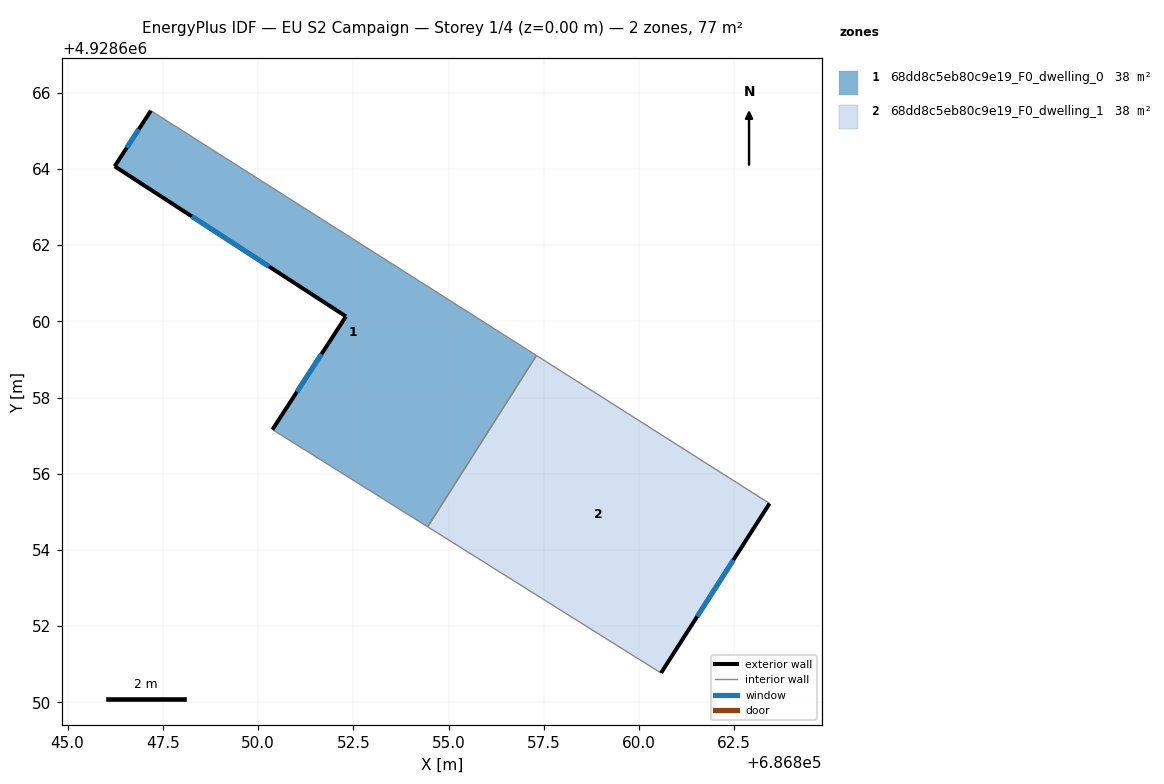
=== STOREY PLAN SPEC (per zone: floor XY polygon, exterior-wall plan segments, windows/doors) ===
zone 1: 68dd8c5eb80c9e19_F0_dwelling_0  (38.4 m²)
  floor: (686854.45, 4928654.61) (686857.31, 4928659.11) (686847.19, 4928665.53) (686846.24, 4928664.07) (686852.31, 4928660.13) (686850.38, 4928657.16)
  exterior wall: (686846.24, 4928664.07) – (686847.19, 4928665.53)  [1.7 m]
    window: (686846.55, 4928664.56) – (686846.87, 4928665.04)  [0.6 m²]
  exterior wall: (686850.38, 4928657.16) – (686852.31, 4928660.13)  [3.5 m]
    window: (686851.02, 4928658.15) – (686851.66, 4928659.14)  [1.2 m²]
  exterior wall: (686852.31, 4928660.13) – (686846.24, 4928664.07)  [7.2 m]
    window: (686850.28, 4928661.44) – (686848.26, 4928662.76)  [2.4 m²]
  interior walls: 3
zone 2: 68dd8c5eb80c9e19_F0_dwelling_1  (38.4 m²)
  floor: (686860.58, 4928650.77) (686863.43, 4928655.22) (686857.31, 4928659.11) (686854.45, 4928654.61)
  exterior wall: (686863.43, 4928655.22) – (686860.58, 4928650.77)  [5.3 m]
    window: (686862.48, 4928653.74) – (686861.53, 4928652.25)  [1.8 m²]
  interior walls: 3

=== DERIVED (storey summary) ===
Building: EU S2 Campaign
Storey: 1 of 4  (floor level z = 0.00 m)
Storey gross floor area: 76.8 m²
Zones on this storey: 2
  - 68dd8c5eb80c9e19_F0_dwelling_0: floor 38.4 m²; exterior wall 12.5 m (37.6 m²); 3 window(s) 4.2 m²; WWR 11.1%
  - 68dd8c5eb80c9e19_F0_dwelling_1: floor 38.4 m²; exterior wall 5.3 m (15.9 m²); 1 window(s) 1.8 m²; WWR 11.1%
Zone adjacency (shared interzone walls):
  - 68dd8c5eb80c9e19_F0_dwelling_0 ↔ 68dd8c5eb80c9e19_F0_dwelling_1